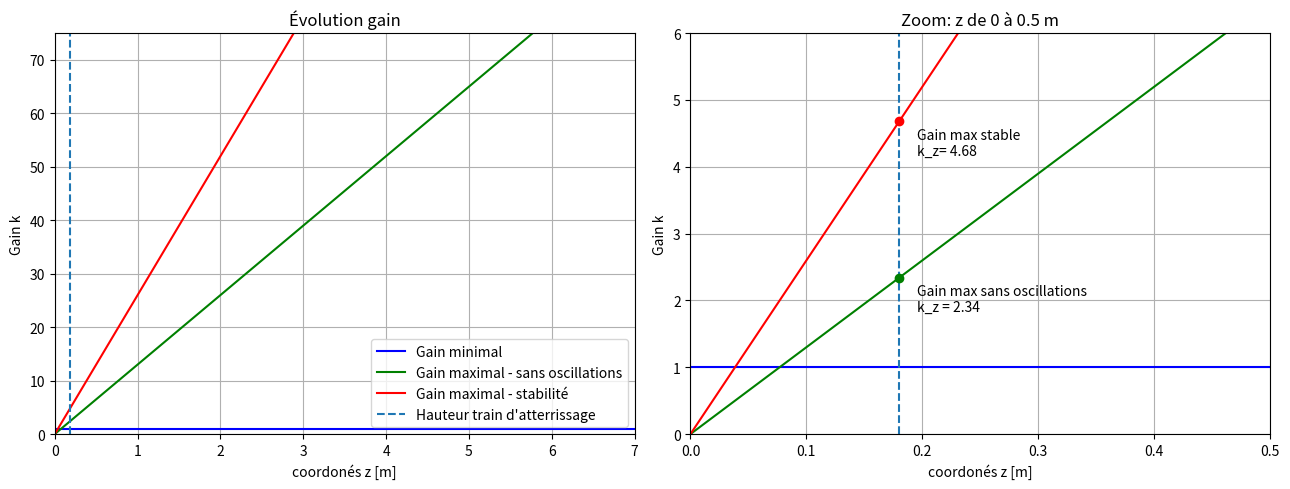
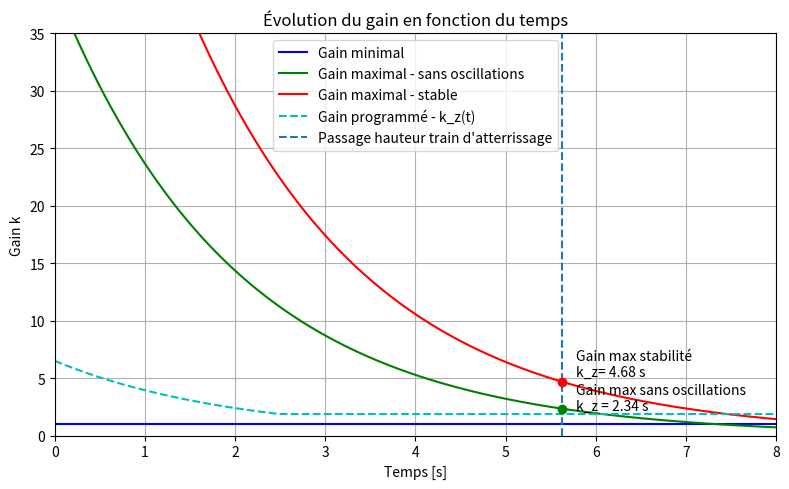

The script that saved these images, in order:
import numpy as np
import matplotlib.pyplot as plt
import math

# z range
z = np.linspace(0, 7, 500)

# Gains
k_min_s = 1
k_min = k_min_s * np.ones_like(z)
k_z = 26 * z

# Critical height
h_crit = 0.18

# Intersection point: 1 = 26*z
z_intersection_stable = h_crit
k_intersection_stable = h_crit*26

# Intersection point: 1 = 13*z
z_intersection_osci = h_crit
k_intersection_osci = h_crit*13

fig, axes = plt.subplots(1, 2, figsize=(13, 5))

# -----------------------
# Full plot
# -----------------------
axes[0].plot(z, k_min, label="Gain minimal", color='b')
axes[0].plot(z, k_z/2, label="Gain maximal - sans oscillations", color='g')
axes[0].plot(z, k_z, label="Gain maximal - stabilité", color='r')

axes[0].axvline(h_crit, linestyle="--", label="Hauteur train d'atterrissage")
# axes[0].scatter(z_intersection_stable, k_intersection, zorder=5)

axes[0].set_xlabel("coordonés z [m]")
axes[0].set_ylabel("Gain k")
axes[0].set_title("Évolution gain")
axes[0].set_xlim(0, 7)
axes[0].set_ylim(0, 75)
axes[0].grid(True)
axes[0].legend()

# -----------------------
# Zoomed plot
# -----------------------
axes[1].plot(z, k_min, label="Gain minimal", color='b')
axes[1].plot(z, k_z/2, label="Gain maximal - sans oscillations", color='g')
axes[1].plot(z, k_z, label="Gain maximal - stabilité", color='r')

axes[1].axvline(h_crit, linestyle="--", label="Hauteur train d'atterrissage")
axes[1].scatter(h_crit, k_intersection_osci, zorder=5, color='g')
axes[1].scatter(h_crit, k_intersection_stable, zorder=5, color='r')

axes[1].text(
    z_intersection_stable + 0.015,
    k_intersection_stable - 0.5,
    f"Gain max stable\nk_z= {k_intersection_stable:.2f}"
)

axes[1].text(
    z_intersection_osci + 0.015,
    k_intersection_osci - 0.5,
    f"Gain max sans oscillations\nk_z = {k_intersection_osci:.2f}"
)

axes[1].set_xlabel("coordonés z [m]")
axes[1].set_ylabel("Gain k")
axes[1].set_title("Zoom: z de 0 à 0.5 m")
axes[1].set_xlim(0, 0.5)
axes[1].set_ylim(0, 6)
axes[1].grid(True)
# axes[1].legend()

plt.tight_layout()

# -----------------------
# PAR RAPPORT AU TEMPS
# -----------------------
# Parameters
omega = 0.5
z0 = 3.0
k_exp = 6.5

# Time range
t = np.linspace(0, 12, 500)

# Exponential descent
z_t = z0 * np.exp(-omega * t)

# Gains as functions of time
k_min_t = 1 * np.ones_like(t)
k_z_t = 26 * z_t
k_floor = max(0.8*k_intersection_osci, k_min_s)
k_z_prog = lambda time : np.maximum(k_exp*np.exp(-omega*time), k_floor)

# Important times
t_hcrit = np.log(z0 / h_crit) / omega
# t_intersection_stable = np.log(z0 / z_intersection_stable) / omega
# t_intersection_osci = np.log(z0 / z_intersection_stable) / omega

fig_time, ax = plt.subplots(figsize=(8, 5))

ax.plot(t, k_min_t, label="Gain minimal", color='b')
ax.plot(t, k_z_t/2, label="Gain maximal - sans oscillations", color='g')
ax.plot(t, k_z_t, label="Gain maximal - stable", color='r')
ax.plot(t, k_z_prog(t), label="Gain programmé - k_z(t)", linestyle='--', color='c')

ax.axvline(
    t_hcrit,
    linestyle="--",
    label="Passage hauteur train d'atterrissage"
)

ax.scatter(t_hcrit, k_intersection_osci, zorder=5, color='g')
ax.scatter(t_hcrit, k_intersection_stable, zorder=5, color='r')

ax.text(
    t_hcrit + 0.15,
    k_intersection_stable + 0.5,
    f"Gain max stabilité \nk_z= {k_intersection_stable:.2f} s"
)

ax.text(
    t_hcrit + 0.15,
    k_intersection_osci - 0.1,
    f"Gain max sans oscillations\nk_z = {k_intersection_osci:.2f} s"
)

ax.set_xlabel("Temps [s]")
ax.set_ylabel("Gain k")
ax.set_title("Évolution du gain en fonction du temps")
ax.set_xlim(0, 8)
ax.set_ylim(0, 35)
ax.grid(True)
ax.legend()

plt.tight_layout()
plt.show()
